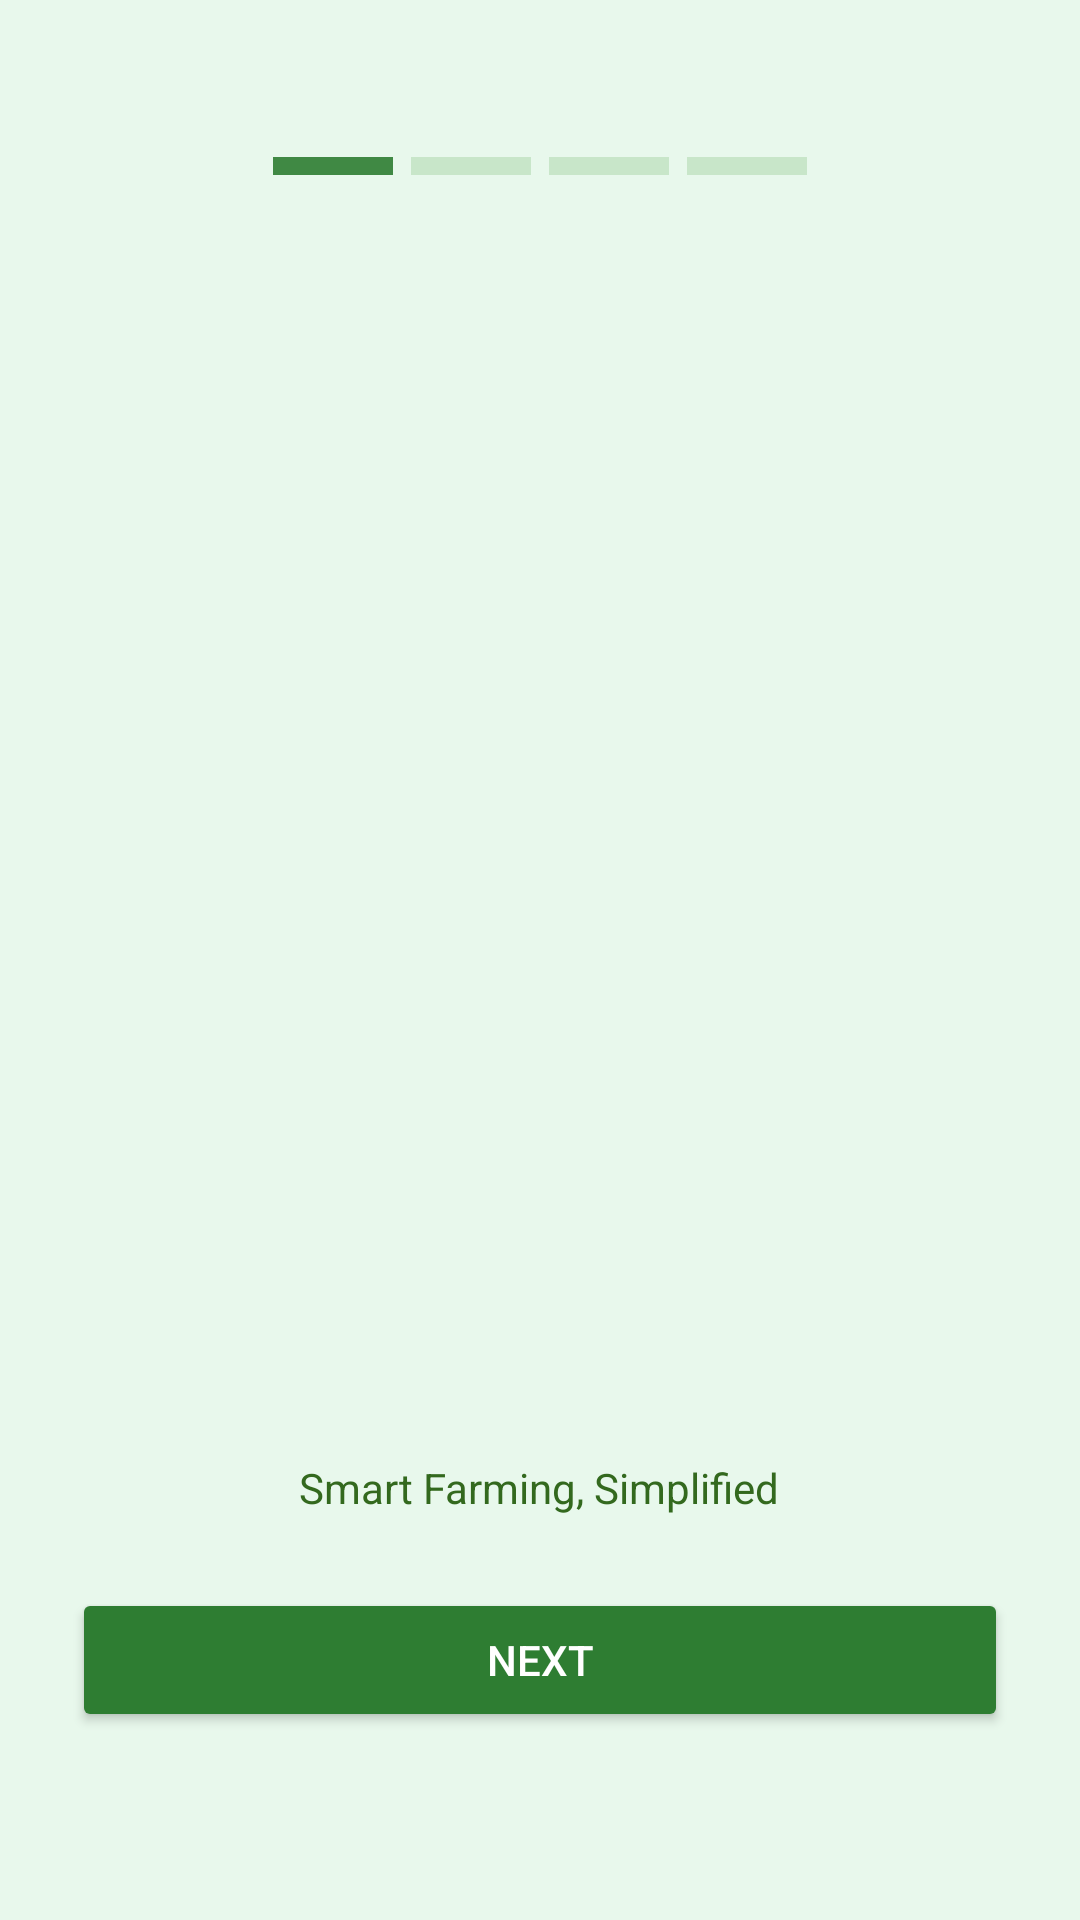

This screen was rendered from an Android layout file. Write that file and the resources it references.
<!-- AndroidManifest.xml: application theme Theme.AP2 -->
<!-- res/layout/activity_onboarding.xml -->
<?xml version="1.0" encoding="utf-8"?>
<LinearLayout xmlns:android="http://schemas.android.com/apk/res/android"
    xmlns:app="http://schemas.android.com/apk/res-auto"
    android:layout_width="match_parent"
    android:layout_height="match_parent"
    android:background="#E8F8EC"
    android:gravity="center"
    android:orientation="vertical"
    android:padding="24dp">

    <LinearLayout
        android:layout_width="match_parent"
        android:layout_height="wrap_content"
        android:layout_marginBottom="100dp"
        android:gravity="center"
        android:orientation="horizontal">

        <View
            android:layout_width="40dp"
            android:layout_height="6dp"
            android:layout_marginEnd="6dp"
            android:alpha="0.9"
            android:background="#2E7D32"
            android:clipToOutline="true" />

        <View
            android:layout_width="40dp"
            android:layout_height="6dp"
            android:layout_marginEnd="6dp"
            android:background="#C8E6C9" />

        <View
            android:layout_width="40dp"
            android:layout_height="6dp"
            android:layout_marginEnd="6dp"
            android:background="#C8E6C9" />

        <View
            android:layout_width="40dp"
            android:layout_height="6dp"
            android:background="#C8E6C9" />
    </LinearLayout>

    <ImageView
        android:layout_width="120dp"
        android:layout_height="120dp"
        android:layout_marginTop="200dp"
        android:contentDescription="AgroPulse"
        android:src="@drawable/logo"
        app:tint="#2E7D32" />

    <TextView
        android:layout_width="wrap_content"
        android:layout_height="wrap_content"
        android:layout_marginTop="8dp"
        android:text="Smart Farming, Simplified"
        android:textColor="#33691E" />

    <Button
        android:id="@+id/btnNext"
        android:layout_width="match_parent"
        android:layout_height="wrap_content"
        android:layout_marginTop="24dp"
        android:layout_marginBottom="10dp"
        android:backgroundTint="#2E7D32"
        android:padding="12dp"
        android:text="Next"
        android:textColor="@android:color/white" />

</LinearLayout>
<!-- resources referenced by this layout -->
<resources>
  <style name="Theme.AP2" parent="Base.Theme.AP2" />
  <style name="Base.Theme.AP2" parent="Theme.Material3.DayNight.NoActionBar">
          
          
          
      </style>
</resources>
